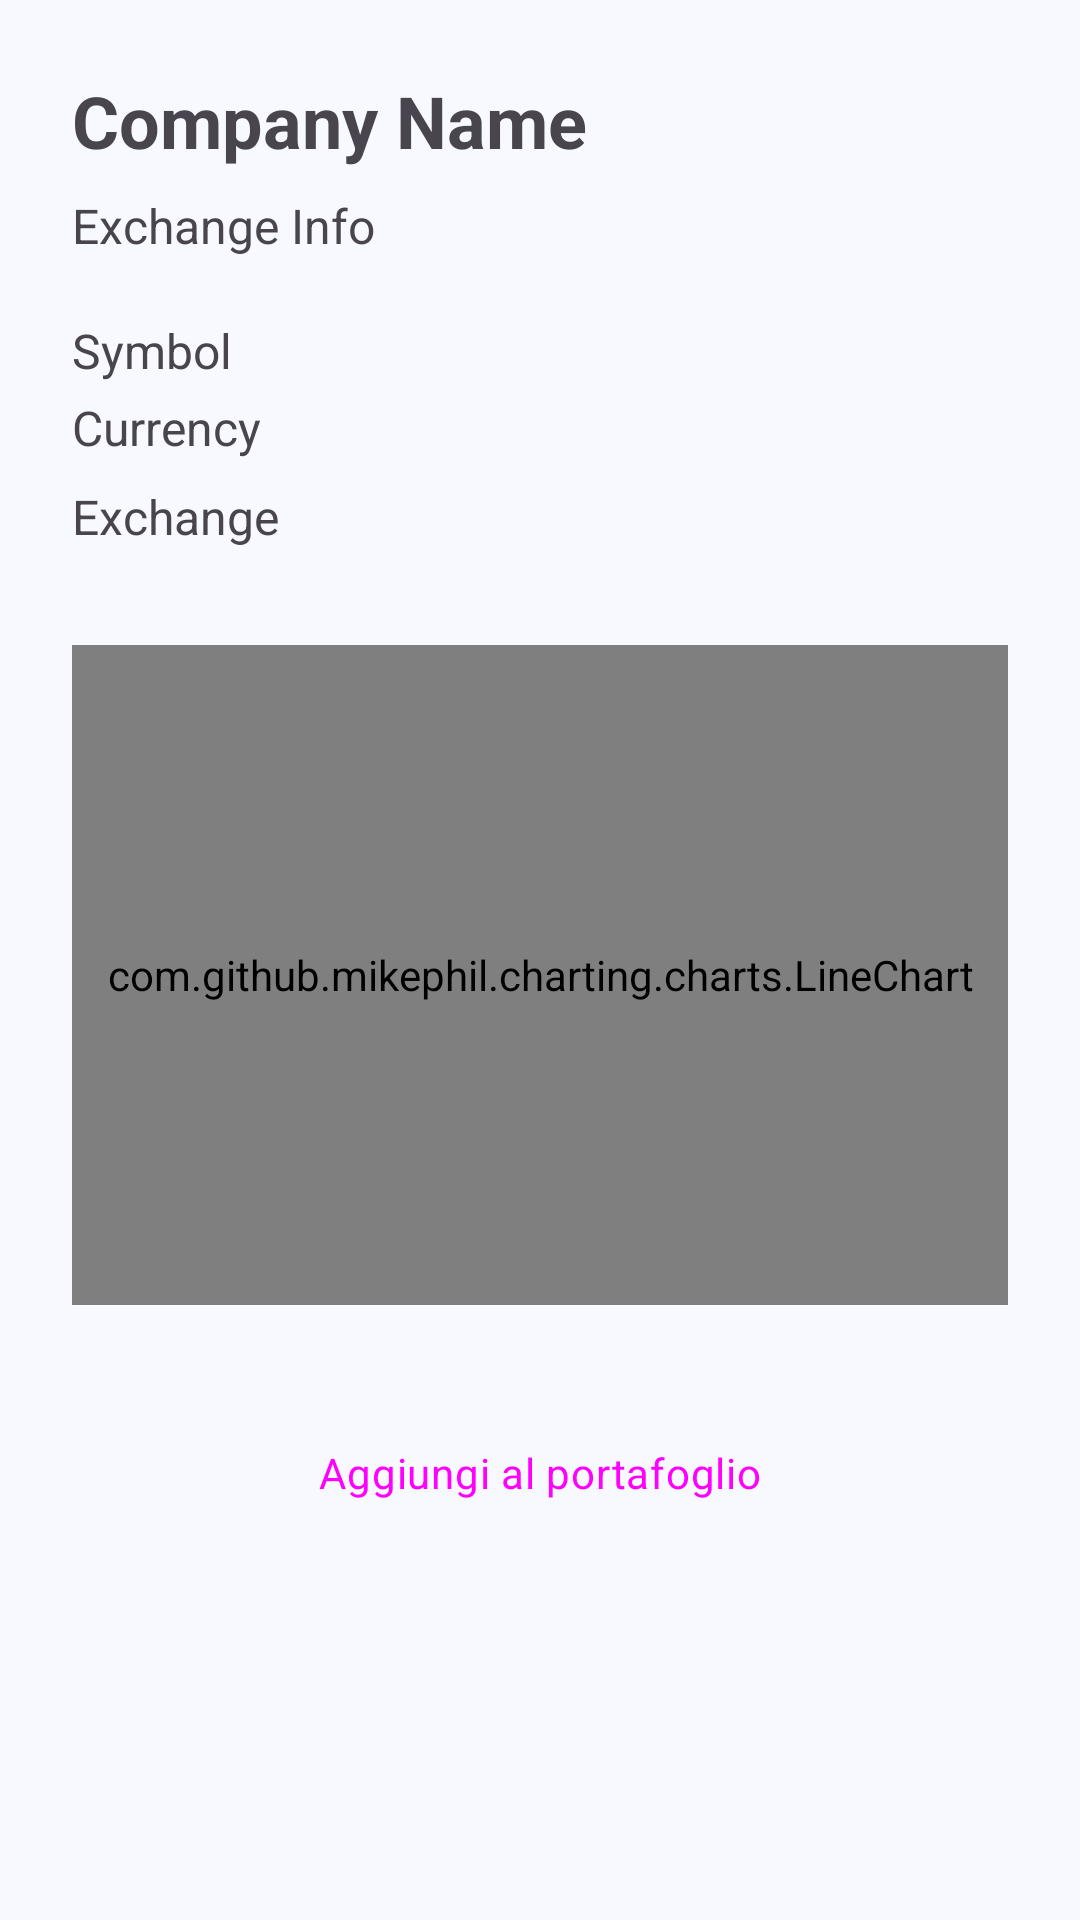

Layout XML and referenced resources for this Android screen:
<!-- AndroidManifest.xml: application theme AppTheme -->
<!-- res/layout/fragment_stock_details.xml -->
<?xml version="1.0" encoding="utf-8"?>
<ScrollView xmlns:android="http://schemas.android.com/apk/res/android"
    xmlns:app="http://schemas.android.com/apk/res-auto"
    xmlns:tools="http://schemas.android.com/tools"
    android:layout_width="match_parent"
    android:layout_height="match_parent"
    android:background="@color/md_theme_background"
    tools:context=".ui.home.fragment.StockDetailsFragment">

    <LinearLayout
        android:layout_width="match_parent"
        android:layout_height="wrap_content"
        android:orientation="vertical"
        android:padding="24dp">

        <TextView
            android:id="@+id/StockName"
            android:layout_width="match_parent"
            android:layout_height="wrap_content"
            android:text="Company Name"
            android:textStyle="bold"
            android:textSize="24sp"
            android:layout_marginBottom="8dp"/>

        <TextView
            android:id="@+id/textExchangeFull"
            android:layout_width="match_parent"
            android:layout_height="wrap_content"
            android:text="Exchange Info"
            android:textSize="16sp"
            android:layout_marginBottom="16dp"/>

        <TextView
            android:id="@+id/textSymbol"
            android:layout_width="match_parent"
            android:layout_height="wrap_content"
            android:text="Symbol"
            android:textSize="16sp"
            android:layout_marginTop="4dp"
            android:layout_marginBottom="4dp"/>


        <TextView
            android:id="@+id/textCurrency"
            android:layout_width="match_parent"
            android:layout_height="wrap_content"
            android:text="Currency"
            android:textSize="16sp"
            android:layout_marginBottom="8dp"/>

        <TextView
            android:id="@+id/textExchange"
            android:layout_width="match_parent"
            android:layout_height="wrap_content"
            android:text="Exchange"
            android:textSize="16sp"
            android:layout_marginBottom="16dp"/>

        <com.github.mikephil.charting.charts.LineChart
            android:id="@+id/weeklyChart"
            android:layout_width="match_parent"
            android:layout_height="220dp"
            android:layout_marginTop="16dp"
            android:layout_marginBottom="16dp"/>



        
        <Button
            android:id="@+id/btnAddToPortfolio"
            style="@style/Widget.Material3.Button.ElevatedButton"
            android:layout_width="match_parent"
            android:layout_height="wrap_content"
            android:layout_marginTop="16dp"
            android:text="Aggiungi al portafoglio"
            android:textAppearance="@style/FontMainMedium" />

    </LinearLayout>
</ScrollView>
<!-- resources referenced by this layout -->
<resources>
  <color name="md_theme_background">#F8F9FF</color>
  <style name="FontMainMedium" parent="@style/TextAppearance.Material3.BodyMedium">
          <item name="fontFamily">@font/main_font</item>
      </style>
  <color name="md_theme_primary">#32628D</color>
  <color name="md_theme_onPrimary">#FFFFFF</color>
  <color name="md_theme_primaryContainer">#D0E4FF</color>
  <color name="md_theme_onPrimaryContainer">#144A74</color>
  <color name="md_theme_secondary">#35618E</color>
  <color name="md_theme_onSecondary">#FFFFFF</color>
  <color name="md_theme_secondaryContainer">#D1E4FF</color>
  <color name="md_theme_onSecondaryContainer">#184974</color>
  <color name="md_theme_tertiary">#695779</color>
  <color name="md_theme_onTertiary">#FFFFFF</color>
  <color name="md_theme_tertiaryContainer">#F0DBFF</color>
  <color name="md_theme_onTertiaryContainer">#514060</color>
  <color name="md_theme_error">#904B40</color>
  <color name="md_theme_onError">#FFFFFF</color>
  <color name="md_theme_errorContainer">#FFDAD4</color>
  <color name="md_theme_onErrorContainer">#73342A</color>
  <color name="md_theme_onBackground">#191C20</color>
  <color name="md_theme_surface">#F8F9FF</color>
  <color name="md_theme_onSurface">#191C20</color>
  <color name="md_theme_surfaceVariant">#DEE3EB</color>
  <color name="md_theme_onSurfaceVariant">#42474E</color>
  <color name="md_theme_outline">#73777F</color>
  <color name="md_theme_outlineVariant">#C2C7CF</color>
  <color name="md_theme_inverseSurface">#2D3135</color>
  <color name="md_theme_inverseOnSurface">#EFF1F6</color>
  <color name="md_theme_inversePrimary">#9DCAFC</color>
  <color name="md_theme_primaryFixed">#D0E4FF</color>
  <color name="md_theme_onPrimaryFixed">#001D34</color>
  <color name="md_theme_primaryFixedDim">#9DCAFC</color>
  <color name="md_theme_onPrimaryFixedVariant">#144A74</color>
  <color name="md_theme_secondaryFixed">#D1E4FF</color>
  <color name="md_theme_onSecondaryFixed">#001D35</color>
  <color name="md_theme_secondaryFixedDim">#9FCAFD</color>
  <color name="md_theme_onSecondaryFixedVariant">#184974</color>
  <color name="md_theme_tertiaryFixed">#F0DBFF</color>
  <color name="md_theme_onTertiaryFixed">#241532</color>
  <color name="md_theme_tertiaryFixedDim">#D5BEE5</color>
  <color name="md_theme_onTertiaryFixedVariant">#514060</color>
  <color name="md_theme_surfaceDim">#D8DAE0</color>
  <color name="md_theme_surfaceBright">#F8F9FF</color>
  <color name="md_theme_surfaceContainerLowest">#FFFFFF</color>
  <color name="md_theme_surfaceContainerLow">#F2F3F9</color>
  <color name="md_theme_surfaceContainer">#ECEEF4</color>
  <color name="md_theme_surfaceContainerHigh">#E6E8EE</color>
  <color name="md_theme_surfaceContainerHighest">#E0E2E8</color>
</resources>
